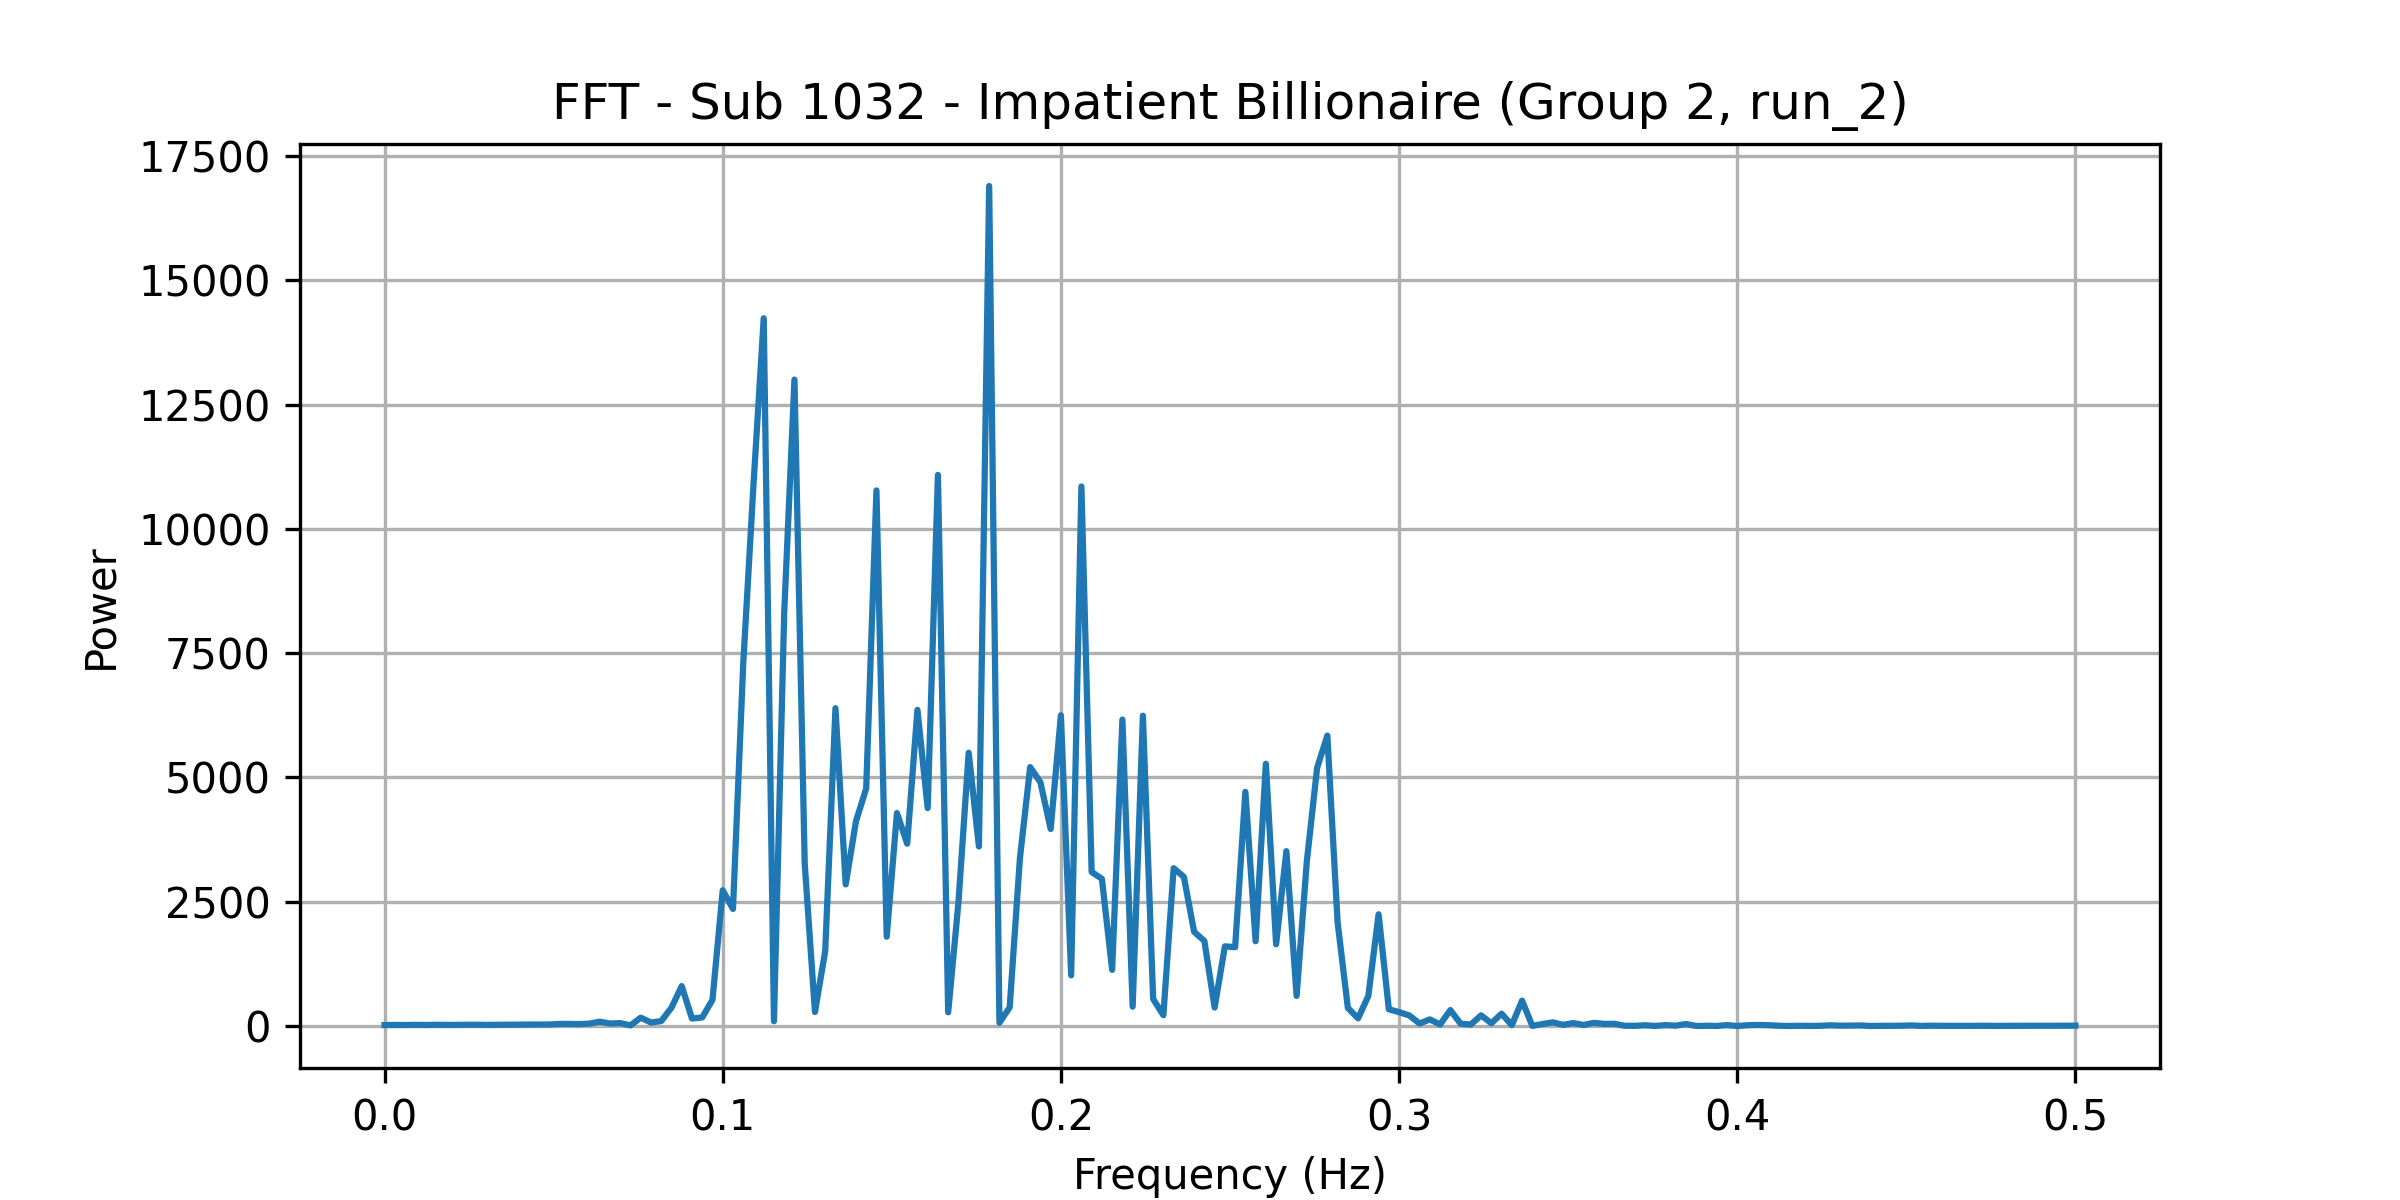

The table this chart was drawn from, first rows:
frequency, power
0.0, 19.4
0.00303, 21.36
0.006061, 19.91
0.009091, 22.76
0.01212, 20.6
0.01515, 23.87
0.01818, 22.44
0.02121, 21.78
0.02424, 24.73
0.02727, 25.02
0.0303, 22.33
0.03333, 24.2
0.03636, 27.28
0.03939, 26.38
0.04242, 29.07
0.04545, 30.5
0.04848, 29.27
0.05152, 41.52
0.05455, 42.13
0.05758, 38.07
0.06061, 48.32
0.06364, 86.7
0.06667, 49.64
0.0697, 58.16
0.07273, 12.6
0.07576, 168
0.07879, 70.08
0.08182, 98.85
0.08485, 369.4
0.08788, 803
0.09091, 149.9
0.09394, 171.5
0.09697, 527.2
0.1, 2731
0.103, 2354
0.1061, 7281
0.1091, 10883
0.1121, 14235
0.1152, 96.63
0.1182, 8317
0.1212, 13002
0.1242, 3266
0.1273, 281.4
0.1303, 1507
0.1333, 6392
0.1364, 2849
0.1394, 4117
0.1424, 4778
0.1455, 10773
0.1485, 1796
0.1515, 4283
0.1545, 3666
0.1576, 6359
0.1606, 4384
0.1636, 11085
0.1667, 275.3
0.1697, 2480
0.1727, 5496
0.1758, 3611
0.1788, 16897
... 106 more rows
